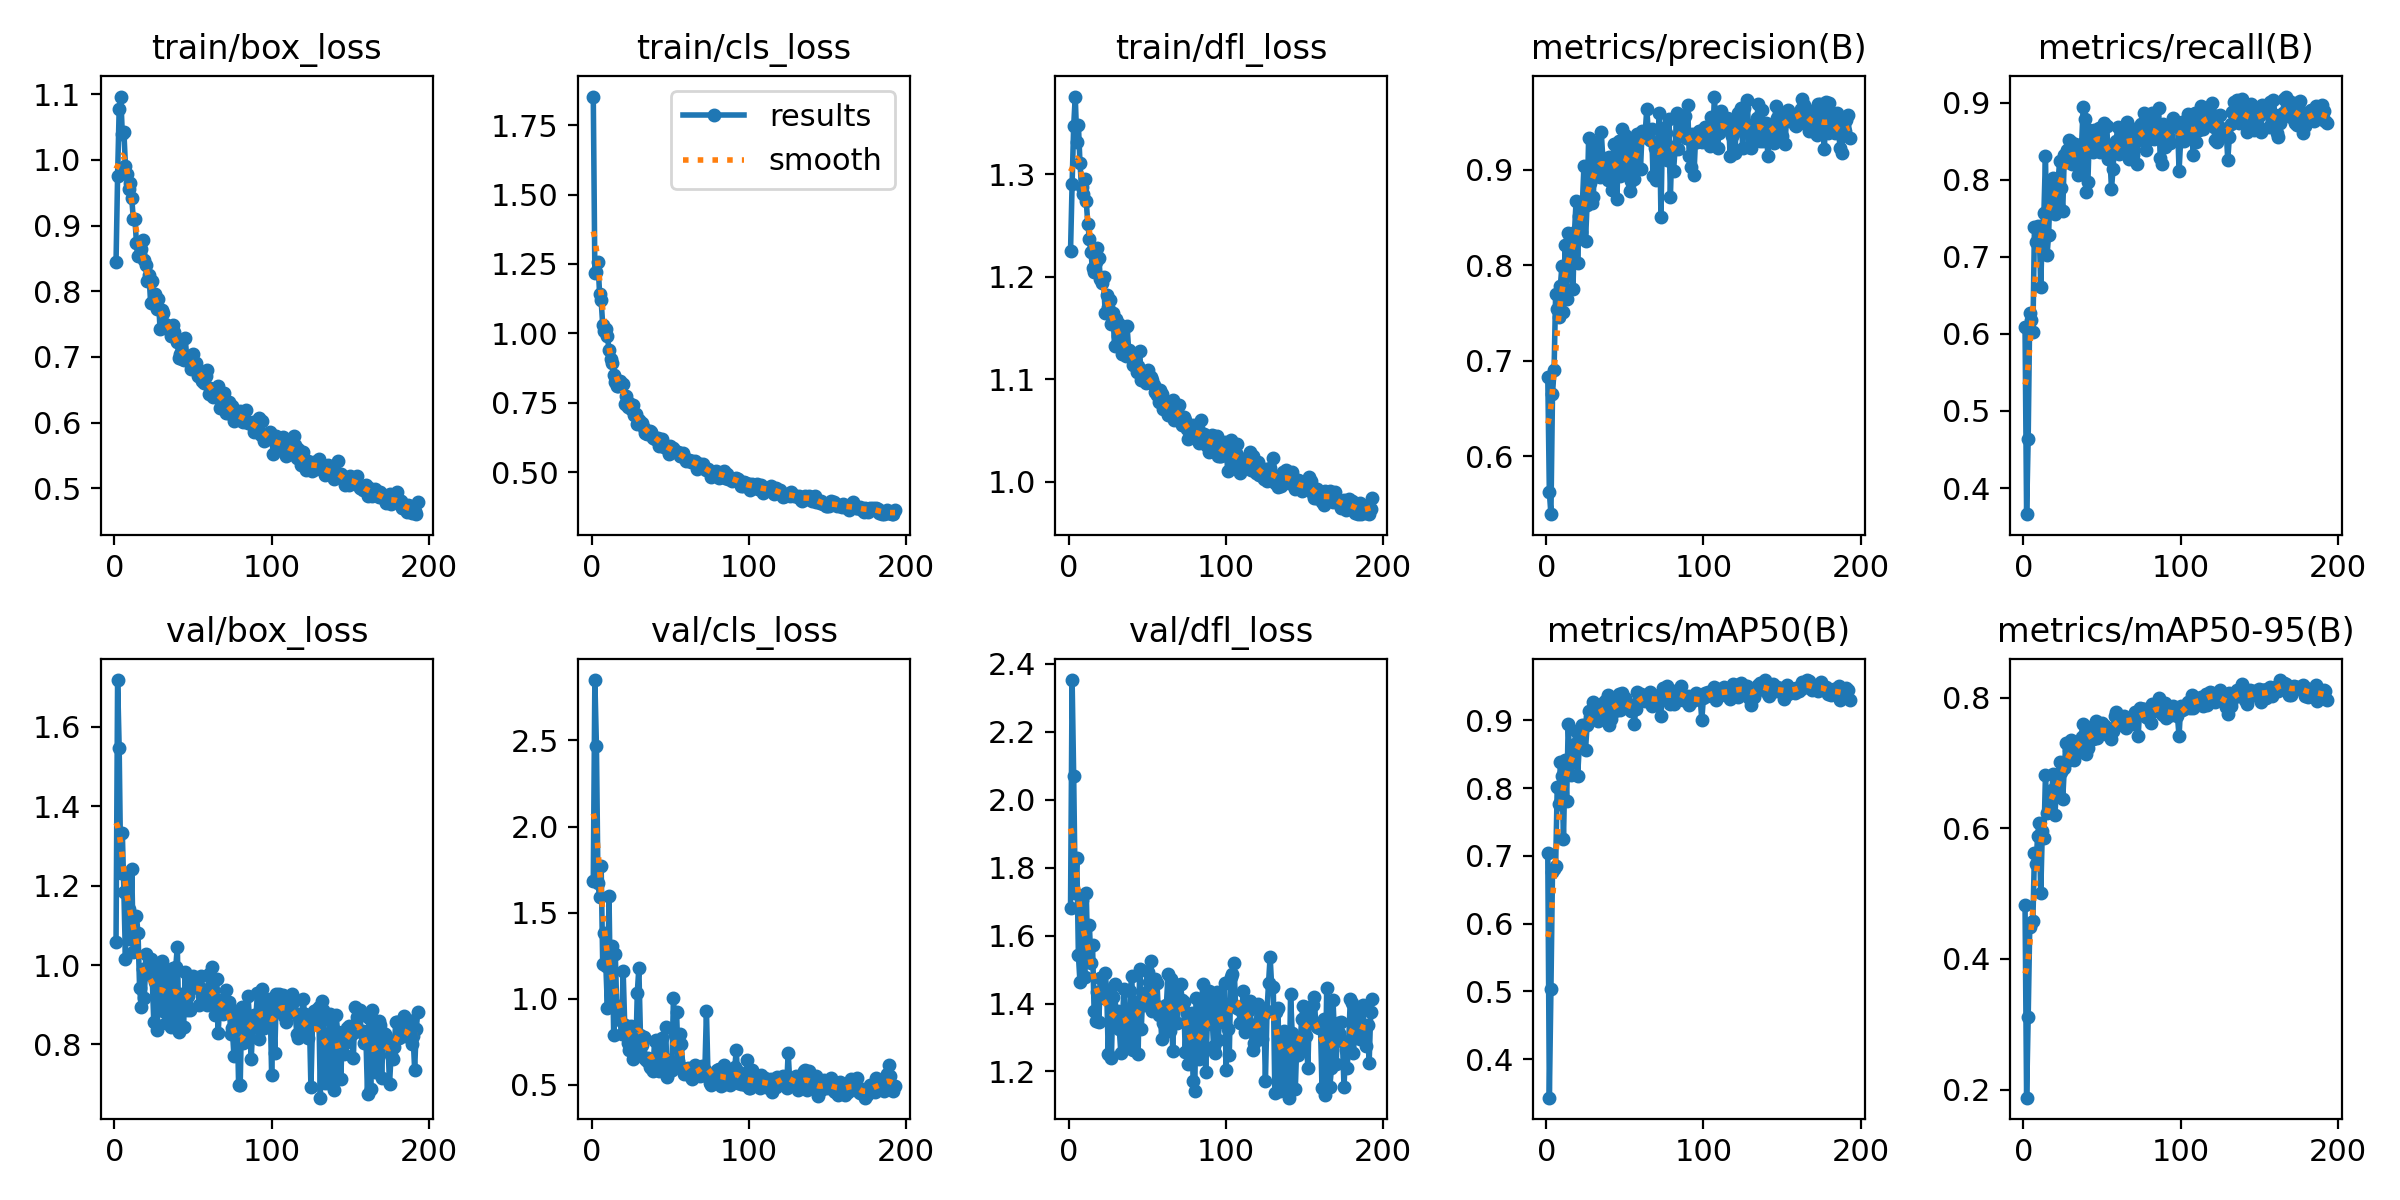

The data file committed next to this chart (first rows):
epoch, time, train/box_loss, train/cls_loss, train/dfl_loss, metrics/precision(B), metrics/recall(B), metrics/mAP50(B), metrics/mAP50-95(B), val/box_loss, val/cls_loss, val/dfl_loss, lr/pg0, lr/pg1, lr/pg2
1, 11.23, 0.8443, 1.853, 1.225, 0.6826, 0.6088, 0.7039, 0.4829, 1.057, 1.683, 1.68, 0.0004104, 0.0004104, 0.0004104
2, 22.07, 0.9759, 1.219, 1.291, 0.5622, 0.3661, 0.343, 0.1875, 1.718, 2.851, 2.352, 0.0008254, 0.0008254, 0.0008254
3, 32.79, 1.077, 1.221, 1.347, 0.5392, 0.4638, 0.5028, 0.3104, 1.546, 2.468, 2.069, 0.001239, 0.001239, 0.001239
4, 43.46, 1.096, 1.257, 1.376, 0.6651, 0.6268, 0.6765, 0.449, 1.233, 1.671, 1.727, 0.001243, 0.001243, 0.001243
5, 54.15, 1.039, 1.143, 1.332, 0.6903, 0.6186, 0.6813, 0.4552, 1.332, 1.59, 1.829, 0.00124, 0.00124, 0.00124
6, 64.83, 1.042, 1.118, 1.348, 0.7703, 0.6022, 0.6846, 0.4584, 1.185, 1.771, 1.543, 0.001238, 0.001238, 0.001238
7, 75.54, 0.9904, 1.03, 1.311, 0.7538, 0.7392, 0.801, 0.5623, 1.015, 1.203, 1.464, 0.001235, 0.001235, 0.001235
8, 86.23, 0.9776, 1.008, 1.288, 0.7459, 0.7188, 0.7762, 0.5446, 1.231, 1.383, 1.704, 0.001233, 0.001233, 0.001233
9, 96.91, 0.955, 1.015, 1.281, 0.7786, 0.74, 0.838, 0.5878, 1.14, 1.191, 1.637, 0.00123, 0.00123, 0.00123
10, 107.8, 0.9652, 0.9913, 1.296, 0.7993, 0.7366, 0.8179, 0.6077, 1.066, 0.9449, 1.479, 0.001228, 0.001228, 0.001228
11, 118.6, 0.9413, 0.9387, 1.274, 0.7508, 0.6612, 0.7251, 0.5003, 1.242, 1.595, 1.725, 0.001225, 0.001225, 0.001225
12, 129.3, 0.9097, 0.9076, 1.252, 0.8212, 0.7371, 0.8418, 0.5961, 1.032, 0.9673, 1.529, 0.001223, 0.001223, 0.001223
13, 140, 0.9105, 0.8946, 1.237, 0.7647, 0.7564, 0.7809, 0.5843, 1.081, 1.309, 1.63, 0.00122, 0.00122, 0.00122
14, 150.7, 0.8737, 0.8506, 1.224, 0.8344, 0.831, 0.8945, 0.6817, 1.123, 0.7888, 1.519, 0.001218, 0.001218, 0.001218
15, 161.4, 0.8543, 0.8254, 1.208, 0.8277, 0.7019, 0.8392, 0.6233, 1.08, 1.26, 1.571, 0.001215, 0.001215, 0.001215
16, 172.1, 0.8571, 0.8087, 1.205, 0.8135, 0.7286, 0.8197, 0.6252, 0.942, 0.937, 1.377, 0.001213, 0.001213, 0.001213
17, 182.8, 0.8645, 0.8115, 1.215, 0.775, 0.7896, 0.8512, 0.6376, 0.8942, 0.9546, 1.349, 0.00121, 0.00121, 0.00121
18, 193.5, 0.8777, 0.829, 1.228, 0.835, 0.7879, 0.8646, 0.659, 0.9905, 0.8781, 1.434, 0.001208, 0.001208, 0.001208
19, 204.2, 0.8468, 0.8165, 1.218, 0.8672, 0.8019, 0.8849, 0.6823, 0.9158, 0.7924, 1.346, 0.001205, 0.001205, 0.001205
20, 214.9, 0.8397, 0.8157, 1.198, 0.8024, 0.7559, 0.8183, 0.6201, 1.027, 1.163, 1.476, 0.001203, 0.001203, 0.001203
21, 225.6, 0.8158, 0.7462, 1.194, 0.8515, 0.7605, 0.8603, 0.6607, 0.9862, 0.8474, 1.418, 0.0012, 0.0012, 0.0012
22, 236.2, 0.8244, 0.7742, 1.2, 0.8354, 0.7971, 0.8602, 0.6494, 0.9985, 0.7975, 1.415, 0.001198, 0.001198, 0.001198
23, 246.9, 0.7826, 0.7328, 1.165, 0.8645, 0.8238, 0.8932, 0.7008, 1.014, 0.7405, 1.489, 0.001196, 0.001196, 0.001196
24, 257.7, 0.816, 0.7481, 1.182, 0.9037, 0.7893, 0.8925, 0.6865, 0.9714, 0.7042, 1.441, 0.001193, 0.001193, 0.001193
25, 268.4, 0.7872, 0.7284, 1.171, 0.8259, 0.7598, 0.8565, 0.6453, 0.8576, 0.8439, 1.252, 0.001191, 0.001191, 0.001191
26, 279.1, 0.7953, 0.7406, 1.178, 0.8633, 0.8323, 0.8929, 0.6921, 0.9584, 0.6473, 1.404, 0.001188, 0.001188, 0.001188
27, 289.7, 0.7724, 0.7049, 1.154, 0.9335, 0.8231, 0.9136, 0.7305, 0.8369, 0.6663, 1.241, 0.001186, 0.001186, 0.001186
28, 300.5, 0.7879, 0.7104, 1.165, 0.8862, 0.8379, 0.9046, 0.7036, 0.9503, 0.6662, 1.419, 0.001183, 0.001183, 0.001183
29, 311.2, 0.7426, 0.6728, 1.133, 0.865, 0.8513, 0.9146, 0.7202, 0.9896, 1.036, 1.458, 0.001181, 0.001181, 0.001181
30, 321.9, 0.7719, 0.6877, 1.159, 0.872, 0.8492, 0.9271, 0.7353, 1.01, 1.178, 1.347, 0.001178, 0.001178, 0.001178
31, 332.6, 0.7667, 0.6769, 1.143, 0.9291, 0.8206, 0.9052, 0.7212, 0.8838, 0.7913, 1.377, 0.001176, 0.001176, 0.001176
32, 343.3, 0.7497, 0.6762, 1.154, 0.909, 0.8262, 0.9032, 0.7047, 0.9775, 0.7313, 1.326, 0.001173, 0.001173, 0.001173
33, 354, 0.7491, 0.6585, 1.142, 0.8934, 0.8463, 0.8988, 0.7126, 0.8536, 0.7757, 1.255, 0.001171, 0.001171, 0.001171
34, 364.7, 0.7418, 0.6391, 1.125, 0.8927, 0.8316, 0.9163, 0.7252, 0.9196, 0.6505, 1.351, 0.001168, 0.001168, 0.001168
35, 375.4, 0.7434, 0.6383, 1.128, 0.9403, 0.8067, 0.9132, 0.7223, 0.9847, 0.6353, 1.444, 0.001166, 0.001166, 0.001166
36, 386.1, 0.7312, 0.6459, 1.123, 0.9128, 0.8074, 0.906, 0.7277, 0.8431, 0.6553, 1.272, 0.001163, 0.001163, 0.001163
37, 396.9, 0.7493, 0.6476, 1.152, 0.9093, 0.8462, 0.9273, 0.7402, 0.9932, 0.6047, 1.38, 0.001161, 0.001161, 0.001161
38, 407.6, 0.7378, 0.6432, 1.128, 0.8928, 0.8944, 0.9307, 0.7596, 0.8672, 0.5985, 1.268, 0.001158, 0.001158, 0.001158
39, 418.4, 0.729, 0.6218, 1.123, 0.889, 0.8787, 0.9376, 0.7463, 0.9957, 0.5784, 1.437, 0.001156, 0.001156, 0.001156
40, 429, 0.7223, 0.6178, 1.124, 0.914, 0.7842, 0.8938, 0.714, 1.047, 0.7559, 1.48, 0.001153, 0.001153, 0.001153
41, 439.7, 0.6991, 0.6227, 1.114, 0.9096, 0.797, 0.9015, 0.7231, 0.8321, 0.7628, 1.262, 0.001151, 0.001151, 0.001151
42, 450.4, 0.705, 0.6239, 1.119, 0.8794, 0.8643, 0.9162, 0.7486, 0.9269, 0.7346, 1.405, 0.001149, 0.001149, 0.001149
43, 461.1, 0.6972, 0.5936, 1.107, 0.9273, 0.8545, 0.9308, 0.7545, 0.9122, 0.578, 1.335, 0.001146, 0.001146, 0.001146
44, 471.8, 0.6947, 0.6123, 1.113, 0.9053, 0.8365, 0.9141, 0.7373, 0.8449, 0.6111, 1.251, 0.001144, 0.001144, 0.001144
45, 482.4, 0.7282, 0.6202, 1.127, 0.8695, 0.8644, 0.9219, 0.7384, 0.9835, 0.7718, 1.503, 0.001141, 0.001141, 0.001141
46, 493.1, 0.6997, 0.591, 1.099, 0.9308, 0.8566, 0.9395, 0.7646, 0.8861, 0.5791, 1.326, 0.001139, 0.001139, 0.001139
47, 503.9, 0.6948, 0.5858, 1.105, 0.8942, 0.8506, 0.9148, 0.7387, 0.9219, 0.838, 1.431, 0.001136, 0.001136, 0.001136
48, 514.6, 0.6993, 0.5903, 1.102, 0.9427, 0.8664, 0.9408, 0.7529, 0.8856, 0.5472, 1.397, 0.001134, 0.001134, 0.001134
49, 525.3, 0.6823, 0.5662, 1.097, 0.9044, 0.836, 0.9185, 0.7463, 0.9528, 0.6421, 1.405, 0.001131, 0.001131, 0.001131
50, 535.9, 0.7047, 0.5929, 1.109, 0.9368, 0.8519, 0.933, 0.7609, 0.9725, 0.5799, 1.494, 0.001129, 0.001129, 0.001129
51, 546.6, 0.681, 0.5823, 1.098, 0.9227, 0.8738, 0.9268, 0.7474, 0.9444, 0.5884, 1.465, 0.001126, 0.001126, 0.001126
52, 557.3, 0.6913, 0.5872, 1.102, 0.9039, 0.8418, 0.9247, 0.7567, 0.9616, 1.003, 1.526, 0.001124, 0.001124, 0.001124
53, 568.1, 0.6706, 0.574, 1.1, 0.8782, 0.8693, 0.9194, 0.7449, 0.943, 0.7906, 1.378, 0.001121, 0.001121, 0.001121
54, 578.8, 0.6734, 0.5714, 1.095, 0.8888, 0.8273, 0.9135, 0.7419, 0.8988, 0.922, 1.397, 0.001119, 0.001119, 0.001119
55, 589.5, 0.6699, 0.5712, 1.087, 0.9338, 0.8302, 0.9216, 0.7451, 0.9721, 0.6383, 1.473, 0.001116, 0.001116, 0.001116
56, 600.2, 0.6628, 0.5577, 1.085, 0.8903, 0.7877, 0.8946, 0.7369, 0.9405, 0.7929, 1.462, 0.001114, 0.001114, 0.001114
57, 610.8, 0.6611, 0.5572, 1.078, 0.9023, 0.8144, 0.9168, 0.7484, 0.9261, 0.7389, 1.366, 0.001111, 0.001111, 0.001111
58, 621.5, 0.6715, 0.5703, 1.09, 0.9373, 0.8477, 0.9415, 0.7713, 0.9234, 0.5995, 1.389, 0.001109, 0.001109, 0.001109
59, 632.3, 0.6809, 0.5544, 1.085, 0.935, 0.8506, 0.9346, 0.7775, 0.9005, 0.5611, 1.296, 0.001106, 0.001106, 0.001106
60, 643, 0.6434, 0.5391, 1.071, 0.901, 0.8683, 0.9391, 0.7619, 0.9786, 0.5693, 1.343, 0.001104, 0.001104, 0.001104
... 133 more rows
